Labelled photos from "type_data", an image-classification folder in ChrisJFarr/GoodwillComputerVision. The possible labels are: mens jeans, mens pants, mens shirts, mens shorts, sweats, t-shirts, womens dresses, womens jeans, womens pants, womens shirts, womens shorts, womens skirts, womens sleeveless shirts.

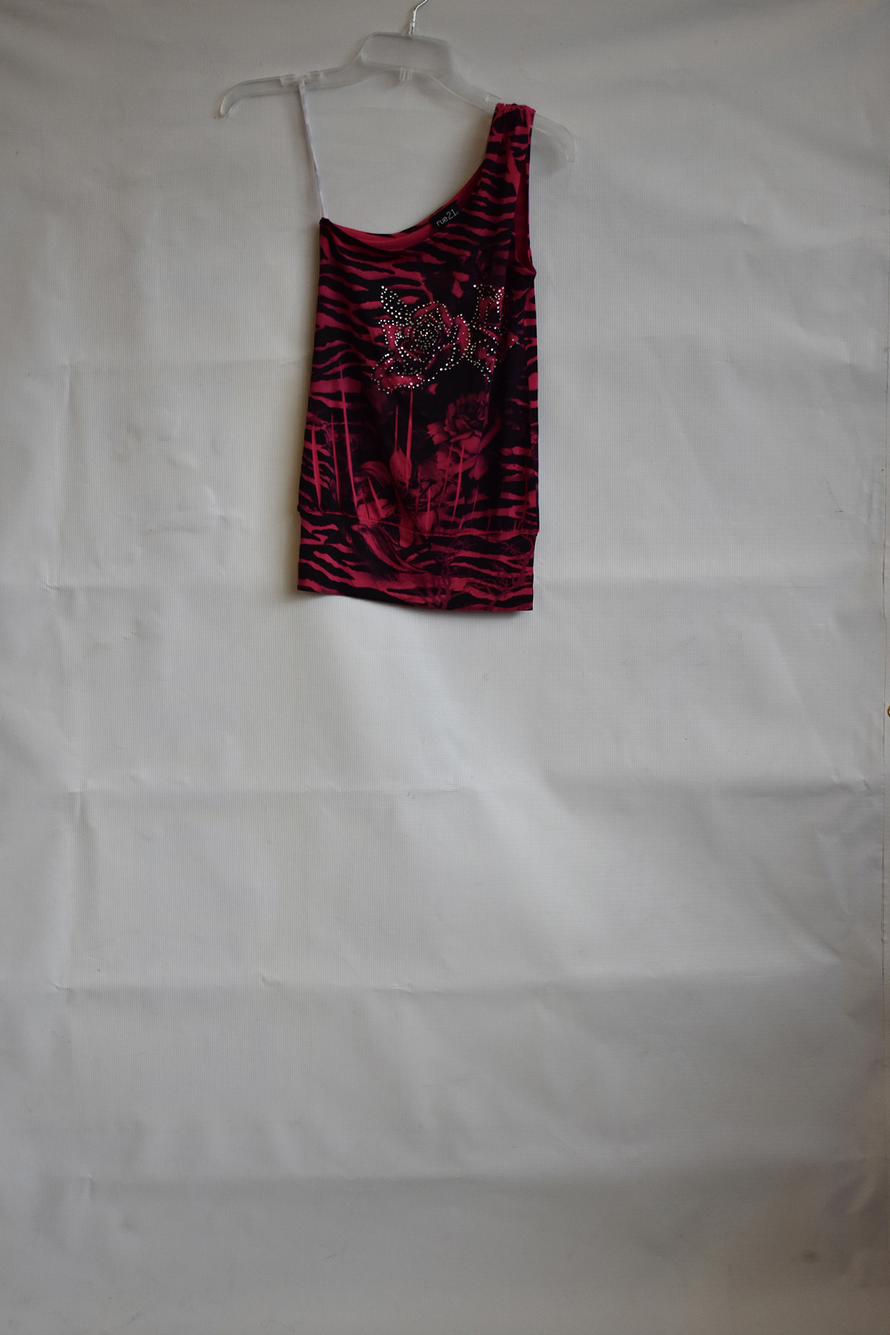
Label: womens sleeveless shirts

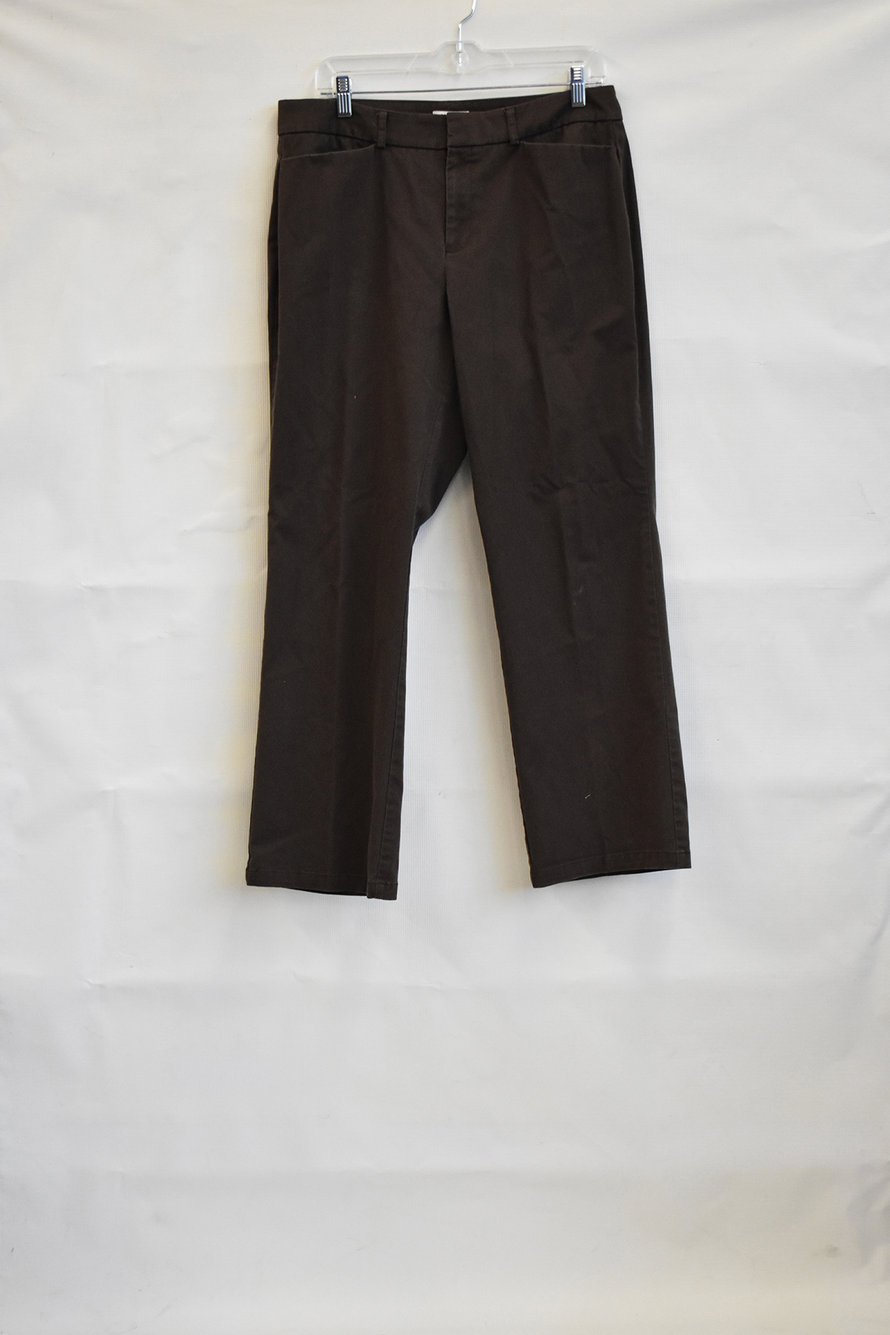
Label: womens pants

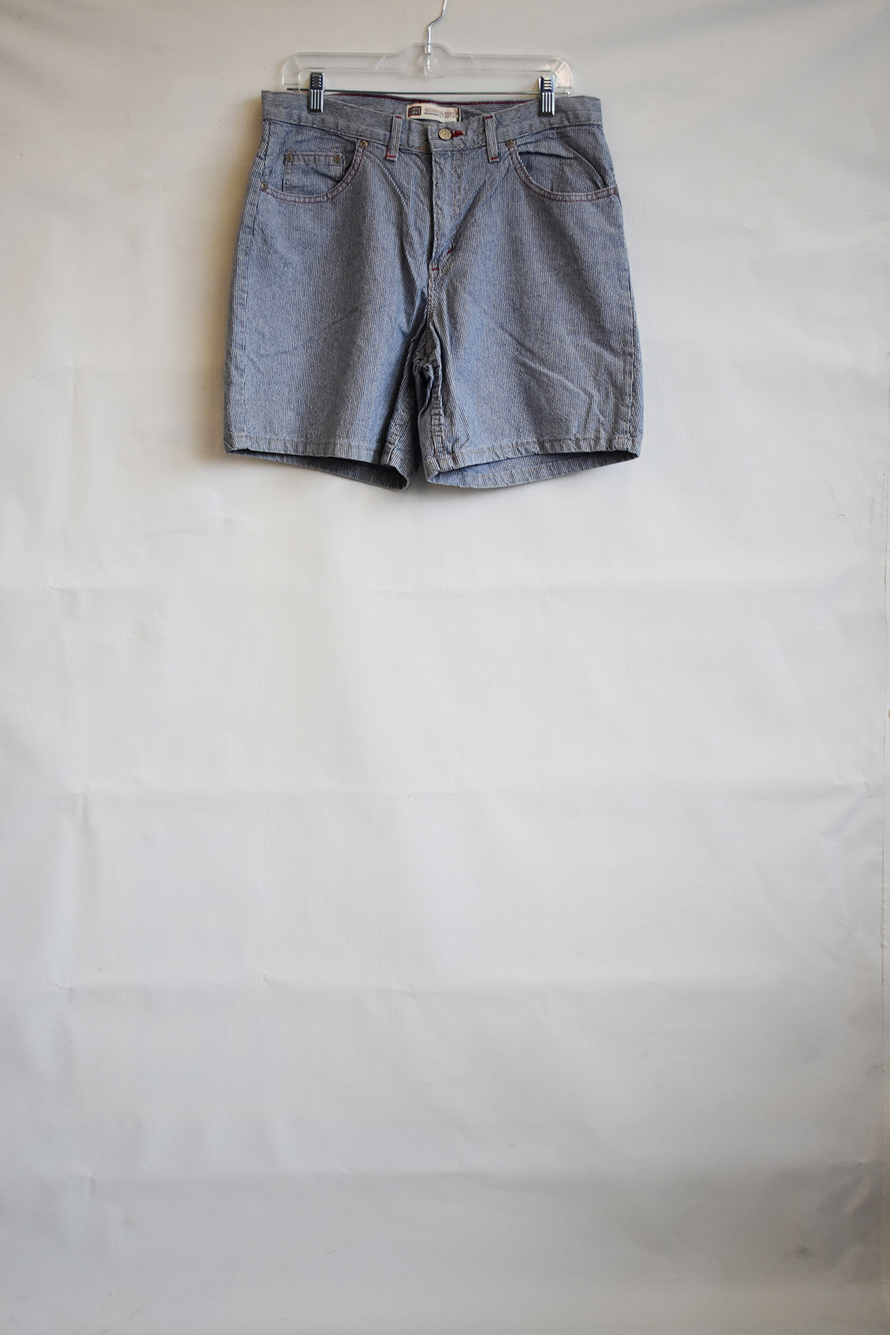
Label: womens shorts

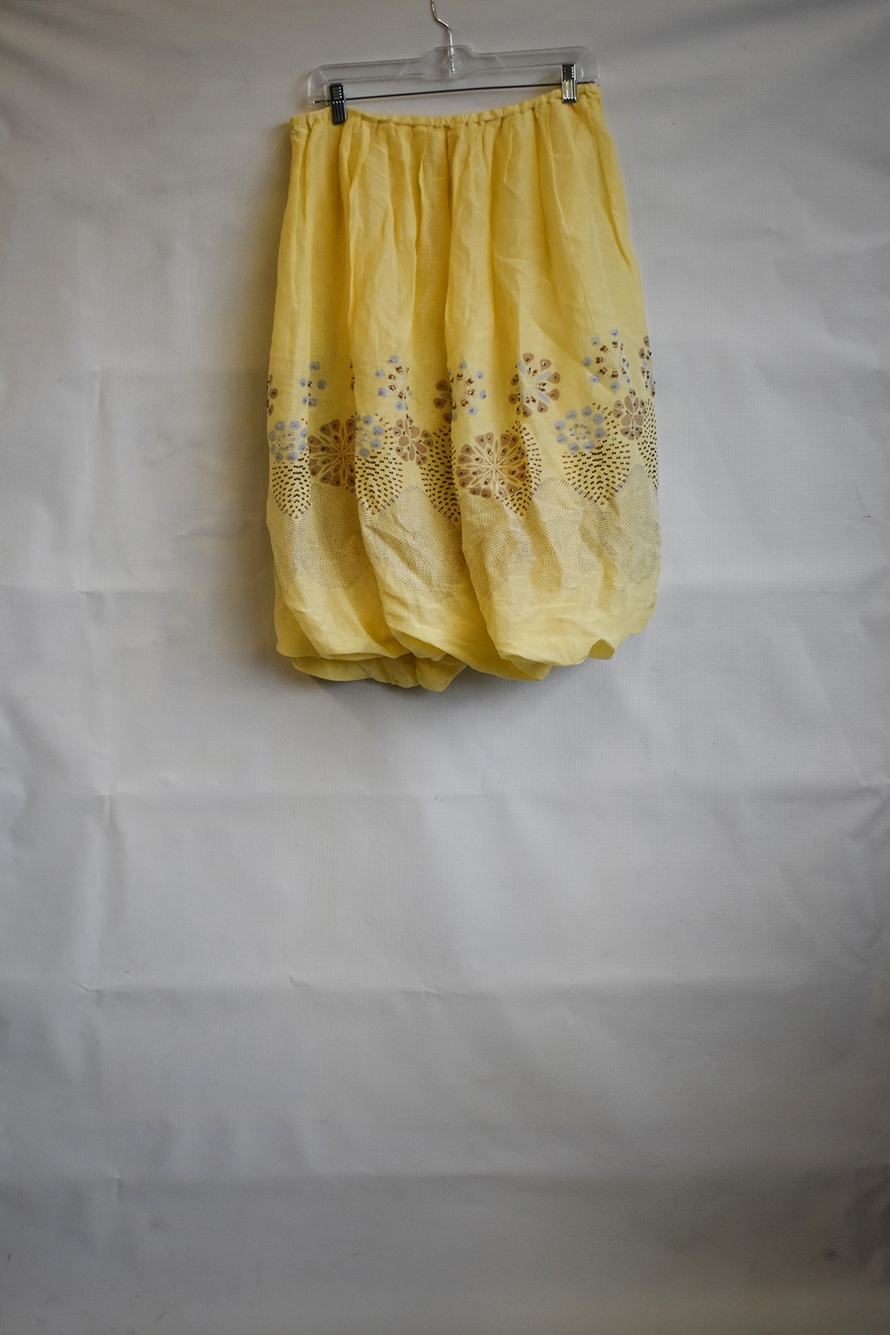
Label: womens skirts

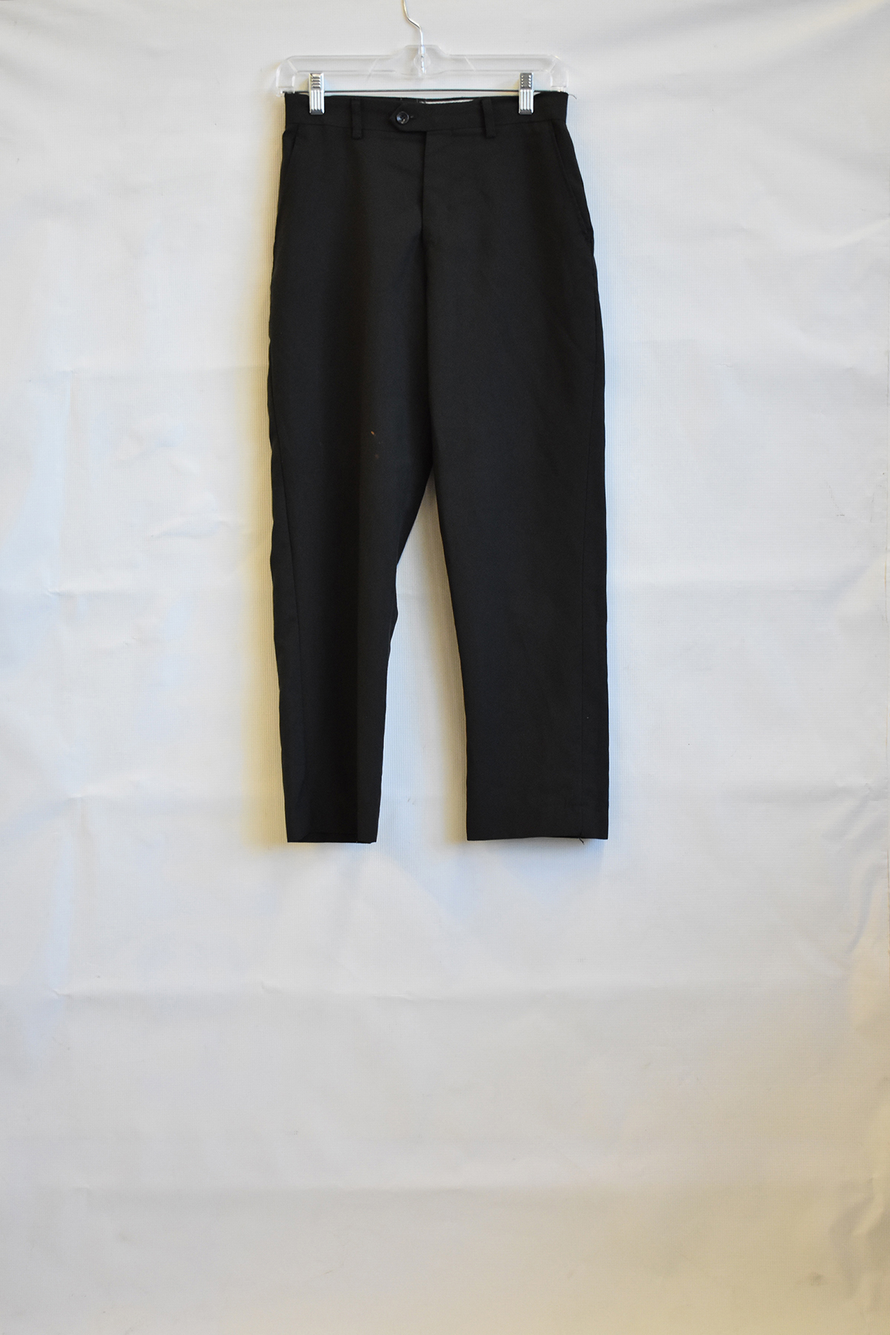
Label: mens pants

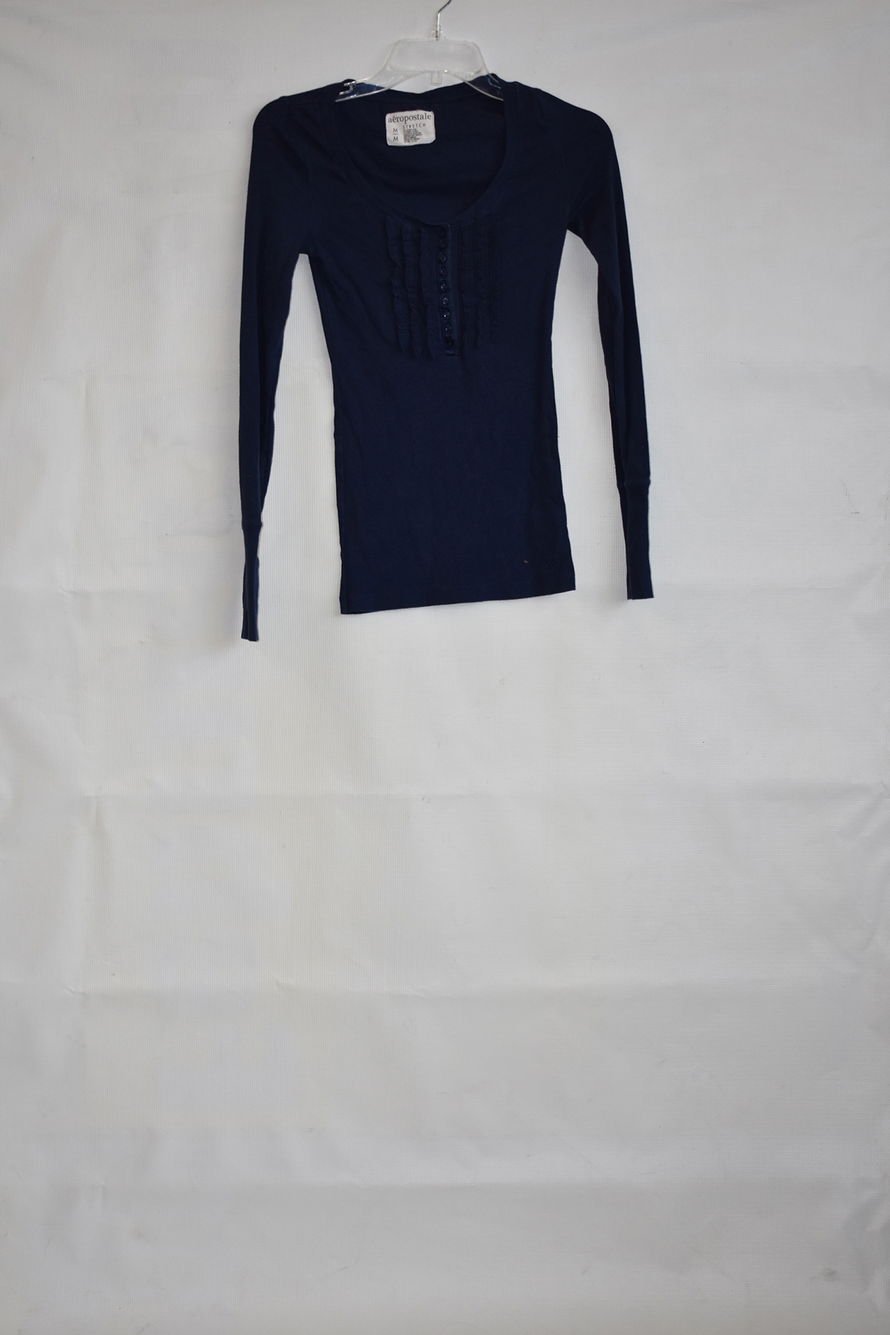
Label: womens shirts
